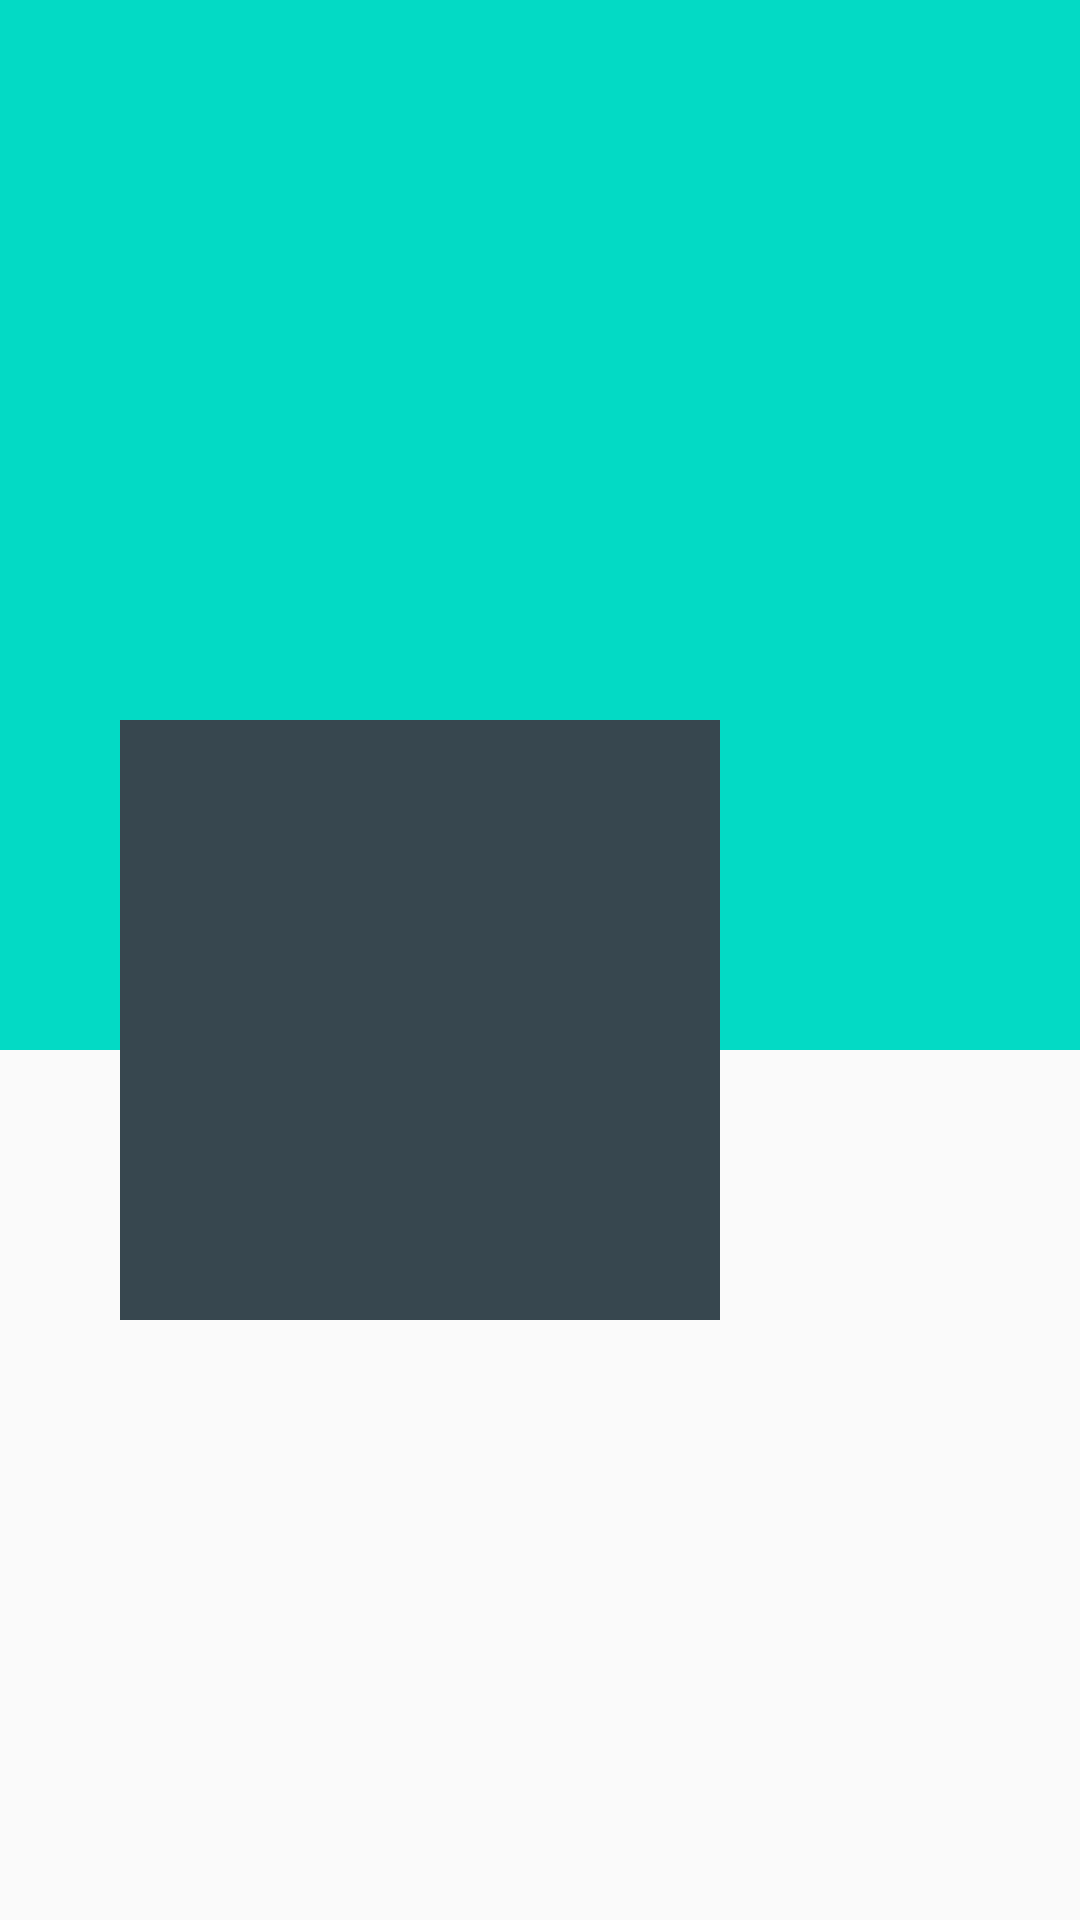

Reconstruct the res/layout file that produces this screen, plus the resources it refers to.
<!-- AndroidManifest.xml: application theme Theme.MVVMMovieApp -->
<!-- res/layout/fragment_movie_detail.xml -->
<?xml version="1.0" encoding="utf-8"?>
<androidx.coordinatorlayout.widget.CoordinatorLayout xmlns:android="http://schemas.android.com/apk/res/android"
    xmlns:app="http://schemas.android.com/apk/res-auto"
    xmlns:tools="http://schemas.android.com/tools"
    android:layout_width="match_parent"
    android:layout_height="match_parent"
    app:layout_behavior="@string/appbar_scrolling_view_behavior">

    <androidx.constraintlayout.widget.ConstraintLayout
        android:layout_width="match_parent"
        android:layout_height="match_parent">


        <ImageView
            android:id="@+id/iv_backdrop"
            android:layout_width="match_parent"
            android:layout_height="350dp"
            android:scaleType="centerCrop"
            app:layout_constraintStart_toStartOf="parent"
            app:layout_constraintTop_toTopOf="parent"
            android:src="@color/colorAccent"/>

        <ImageView
            android:id="@+id/iv_titleImage"
            android:layout_width="200dp"
            android:layout_height="200dp"
            android:layout_marginStart="40dp"
            android:layout_marginBottom="200dp"
            app:layout_constraintBottom_toBottomOf="parent"
            app:layout_constraintStart_toStartOf="parent"
            android:src="@color/grey_80"/>

        <TextView
            android:id="@+id/tv_title"
            android:layout_width="0dp"
            android:layout_height="wrap_content"
            android:layout_marginBottom="200dp"
            android:textColor="@color/colorPrimaryDark"
            android:textStyle="bold"
            app:layout_constraintEnd_toEndOf="parent"
            app:layout_constraintTop_toBottomOf="@id/iv_backdrop"
            app:layout_constraintBottom_toBottomOf="parent"
            app:layout_constraintStart_toEndOf="@id/iv_titleImage"
            tools:text="title" />

        <ImageView
            android:id="@+id/iv_fav"
            android:layout_width="wrap_content"
            android:layout_height="wrap_content"
            android:src="@drawable/ic_favorite_border_grey_500_18dp"
            app:layout_constraintTop_toBottomOf="@id/tv_title"
            app:layout_constraintStart_toStartOf="@id/tv_title"
            app:layout_constraintEnd_toEndOf="@id/tv_title"
            android:layout_marginTop="5dp"
            />


        <TextView
            android:id="@+id/tv_overview"
            android:layout_width="match_parent"
            android:layout_height="wrap_content"
            android:layout_margin="10dp"
            android:layout_marginTop="120dp"
            app:layout_constraintEnd_toEndOf="parent"
            app:layout_constraintStart_toStartOf="parent"
            app:layout_constraintTop_toBottomOf="@id/iv_fav"
            tools:text="overview" />

    </androidx.constraintlayout.widget.ConstraintLayout>
</androidx.coordinatorlayout.widget.CoordinatorLayout>
<!-- resources referenced by this layout -->
<resources>
  <color name="colorAccent">#03DAC5</color>
  <color name="colorPrimaryDark">#183a4f</color>
  <color name="grey_80">#37474F</color>
  <style name="Theme.MVVMMovieApp" parent="Theme.AppCompat.Light.NoActionBar">
          
          <item name="colorPrimary">@color/white</item>
          <item name="colorPrimaryVariant">@color/colorAccent</item>
          <item name="colorOnPrimary">@color/colorPrimaryDark</item>
          
          <item name="colorSecondary">@color/teal_200</item>
          <item name="colorSecondaryVariant">@color/teal_700</item>
          <item name="colorOnSecondary">@color/black</item>
          
          <item name="android:statusBarColor" tools:targetApi="l">?attr/colorPrimaryVariant</item>
          
      </style>
  <color name="white">#FFFFFFFF</color>
  <color name="teal_200">#FF03DAC5</color>
  <color name="teal_700">#FF018786</color>
  <color name="black">#FF000000</color>
</resources>
